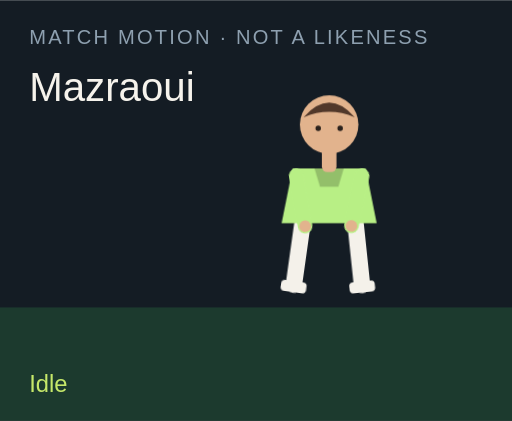
t = 0.00 s
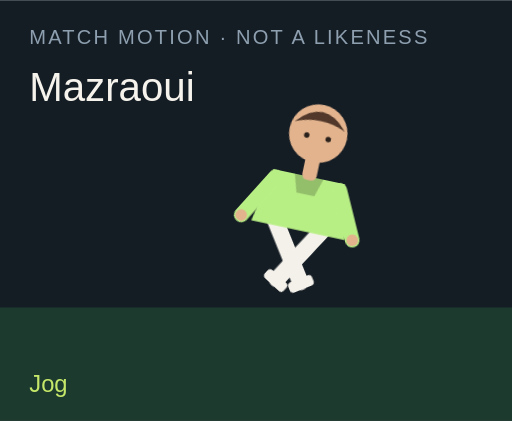
t = 1.50 s
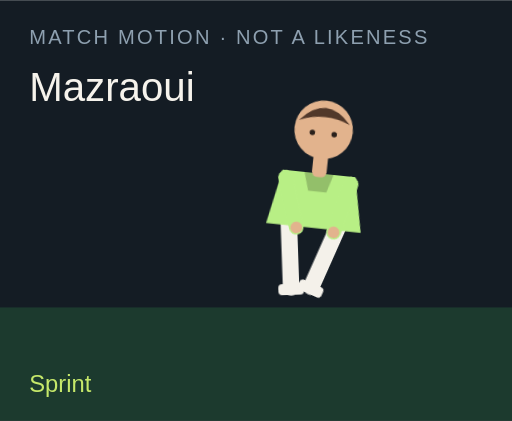
t = 3.00 s
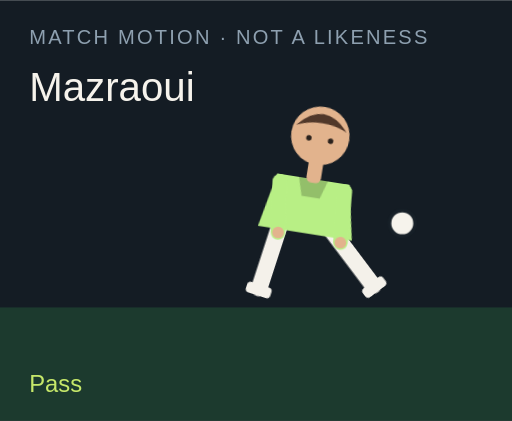
t = 4.50 s
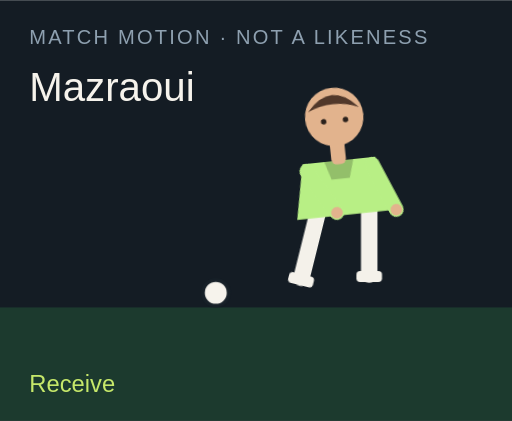
t = 6.00 s
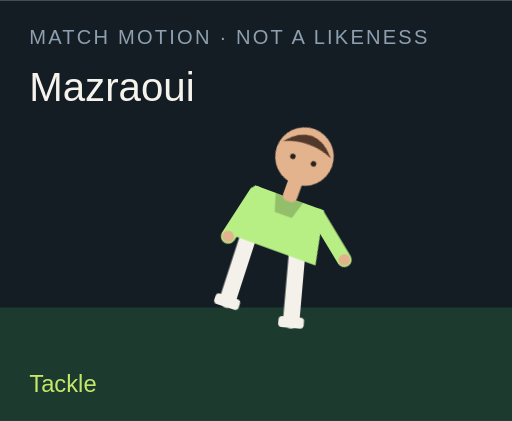
t = 7.50 s

The animated SVG that drew these frames (rendered in a browser with its animation timeline set to each time). Animation: 18 CSS @keyframes rules; one cycle of 9.00 s, repeats indefinitely.

<?xml version="1.0" encoding="UTF-8"?>
<svg xmlns="http://www.w3.org/2000/svg" viewBox="0 0 280 230" role="img">
  <style>@media (prefers-reduced-motion: reduce){animate,animateTransform{display:none}}</style>
  <rect width="280" height="230" fill="#141c24"/>
  <rect y="168" width="280" height="62" fill="#1c3a2e"/>
  <text x="16" y="24" fill="#8ea0b0" font-family="Arial,sans-serif" font-size="11" letter-spacing="1.2">MATCH MOTION · NOT A LIKENESS</text>
  <text x="16" y="55" fill="#f6f3ec" font-family="Impact,sans-serif" font-size="22">Mazraoui</text>
  <circle r="7" fill="#f6f3ec" stroke="#172028" stroke-width="2" id="motion-34068" cx="150" cy="160" opacity="0">
    
    
    
  </circle>
  <g transform="translate(132 40)">
    <g id="motion-34090" transform="rotate(0 48 90)">
      
      <g id="motion-34092" transform="translate(0 0)">
        
        <g transform="translate(34 78)"><g id="motion-34094" transform="rotate(8)"><path d="M0 0 V38" stroke="#f4f1ea" stroke-width="9" stroke-linecap="round"/><rect x="-7" y="36" width="14" height="6" rx="2" fill="#f4f1ea"/></g></g>
        <g transform="translate(62 78)"><g id="motion-34096" transform="rotate(-6)"><path d="M0 0 V38" stroke="#f4f1ea" stroke-width="9" stroke-linecap="round"/><rect x="-7" y="36" width="14" height="6" rx="2" fill="#f4f1ea"/></g></g>
        <path d="M28 52 h40 l6 30 H22 Z" fill="#b8ef85"/>
        <path d="M40 52 h16 l-3 10 H43 Z" fill="#000" opacity=".2"/>
        <g transform="translate(30 56)"><g id="motion-34098" transform="rotate(-10)"><path d="M0 0 V28" stroke="#b8ef85" stroke-width="8" stroke-linecap="round"/><circle cx="0" cy="28" r="3.2" fill="#e2b38d"/></g></g>
        <g transform="translate(66 56)"><g id="motion-34100" transform="rotate(12)"><path d="M0 0 V28" stroke="#b8ef85" stroke-width="8" stroke-linecap="round"/><circle cx="0" cy="28" r="3.2" fill="#e2b38d"/></g></g>
        <rect x="44" y="40" width="8" height="14" rx="3" fill="#e2b38d"/>
        <circle cx="48" cy="28" r="16" fill="#e2b38d"/>
        <path d="M34 24 Q48 8 62 24 Q48 18 34 24" fill="#51382a"/>
        <circle cx="42" cy="30" r="1.5" fill="#2a211c"/><circle cx="54" cy="30" r="1.5" fill="#2a211c"/>
      </g>
    </g>
  </g>
  <text x="16" y="214" fill="#c6e86a" font-family="Arial,sans-serif" font-size="13" opacity="1" id="motion-34072">Idle</text><text x="16" y="214" fill="#c6e86a" font-family="Arial,sans-serif" font-size="13" opacity="0" id="motion-34074">Jog</text><text x="16" y="214" fill="#c6e86a" font-family="Arial,sans-serif" font-size="13" opacity="0" id="motion-34076">Sprint</text><text x="16" y="214" fill="#c6e86a" font-family="Arial,sans-serif" font-size="13" opacity="0" id="motion-34078">Dribble</text><text x="16" y="214" fill="#c6e86a" font-family="Arial,sans-serif" font-size="13" opacity="0" id="motion-34080">Pass</text><text x="16" y="214" fill="#c6e86a" font-family="Arial,sans-serif" font-size="13" opacity="0" id="motion-34082">Shoot</text><text x="16" y="214" fill="#c6e86a" font-family="Arial,sans-serif" font-size="13" opacity="0" id="motion-34084">Receive</text><text x="16" y="214" fill="#c6e86a" font-family="Arial,sans-serif" font-size="13" opacity="0" id="motion-34086">Tackle</text><text x="16" y="214" fill="#c6e86a" font-family="Arial,sans-serif" font-size="13" opacity="0" id="motion-34088">Point</text>
<style>@keyframes track-34069{0%{cx:150px}11.1%{cx:156px}22.2%{cx:164px}33.300000000000004%{cx:142px}44.4%{cx:190px}55.60000000000001%{cx:250px}66.7%{cx:118px}77.8%{cx:150px}88.9%{cx:150px}100%{cx:150px}}@keyframes track-34070{0%{cy:160px}11.1%{cy:158px}22.2%{cy:154px}33.300000000000004%{cy:156px}44.4%{cy:148px}55.60000000000001%{cy:96px}66.7%{cy:160px}77.8%{cy:160px}88.9%{cy:160px}100%{cy:160px}}@keyframes track-34071{0%{opacity:0}11.1%{opacity:0}22.2%{opacity:0}33.300000000000004%{opacity:1}44.4%{opacity:1}55.60000000000001%{opacity:1}66.7%{opacity:1}77.8%{opacity:0}88.9%{opacity:0}100%{opacity:0}}@keyframes track-34073{0%{opacity:1}11.1%{opacity:0}22.2%{opacity:0}33.300000000000004%{opacity:0}44.4%{opacity:0}55.60000000000001%{opacity:0}66.7%{opacity:0}77.8%{opacity:0}88.9%{opacity:0}100%{opacity:1}}@keyframes track-34075{0%{opacity:0}11.1%{opacity:1}22.2%{opacity:0}33.300000000000004%{opacity:0}44.4%{opacity:0}55.60000000000001%{opacity:0}66.7%{opacity:0}77.8%{opacity:0}88.9%{opacity:0}100%{opacity:0}}@keyframes track-34077{0%{opacity:0}11.1%{opacity:0}22.2%{opacity:1}33.300000000000004%{opacity:0}44.4%{opacity:0}55.60000000000001%{opacity:0}66.7%{opacity:0}77.8%{opacity:0}88.9%{opacity:0}100%{opacity:0}}@keyframes track-34079{0%{opacity:0}11.1%{opacity:0}22.2%{opacity:0}33.300000000000004%{opacity:1}44.4%{opacity:0}55.60000000000001%{opacity:0}66.7%{opacity:0}77.8%{opacity:0}88.9%{opacity:0}100%{opacity:0}}@keyframes track-34081{0%{opacity:0}11.1%{opacity:0}22.2%{opacity:0}33.300000000000004%{opacity:0}44.4%{opacity:1}55.60000000000001%{opacity:0}66.7%{opacity:0}77.8%{opacity:0}88.9%{opacity:0}100%{opacity:0}}@keyframes track-34083{0%{opacity:0}11.1%{opacity:0}22.2%{opacity:0}33.300000000000004%{opacity:0}44.4%{opacity:0}55.60000000000001%{opacity:1}66.7%{opacity:0}77.8%{opacity:0}88.9%{opacity:0}100%{opacity:0}}@keyframes track-34085{0%{opacity:0}11.1%{opacity:0}22.2%{opacity:0}33.300000000000004%{opacity:0}44.4%{opacity:0}55.60000000000001%{opacity:0}66.7%{opacity:1}77.8%{opacity:0}88.9%{opacity:0}100%{opacity:0}}@keyframes track-34087{0%{opacity:0}11.1%{opacity:0}22.2%{opacity:0}33.300000000000004%{opacity:0}44.4%{opacity:0}55.60000000000001%{opacity:0}66.7%{opacity:0}77.8%{opacity:1}88.9%{opacity:0}100%{opacity:0}}@keyframes track-34089{0%{opacity:0}11.1%{opacity:0}22.2%{opacity:0}33.300000000000004%{opacity:0}44.4%{opacity:0}55.60000000000001%{opacity:0}66.7%{opacity:0}77.8%{opacity:0}88.9%{opacity:1}100%{opacity:0}}@keyframes track-34091{0%{transform:rotate(0deg)}11.1%{transform:rotate(8deg)}22.2%{transform:rotate(16deg)}33.300000000000004%{transform:rotate(6deg)}44.4%{transform:rotate(4deg)}55.60000000000001%{transform:rotate(14deg)}66.7%{transform:rotate(-6deg)}77.8%{transform:rotate(34deg)}88.9%{transform:rotate(6deg)}100%{transform:rotate(0deg)}}@keyframes track-34093{0%{transform:translate(0px,0px)}11.1%{transform:translate(0px,-3px)}22.2%{transform:translate(0px,-6px)}33.300000000000004%{transform:translate(0px,-2px)}44.4%{transform:translate(0px,2px)}55.60000000000001%{transform:translate(0px,-4px)}66.7%{transform:translate(0px,1px)}77.8%{transform:translate(0px,10px)}88.9%{transform:translate(0px,-4px)}100%{transform:translate(0px,0px)}}@keyframes track-34095{0%{transform:rotate(8deg)}11.1%{transform:rotate(-26deg)}22.2%{transform:rotate(-42deg)}33.300000000000004%{transform:rotate(-8deg)}44.4%{transform:rotate(6deg)}55.60000000000001%{transform:rotate(12deg)}66.7%{transform:rotate(20deg)}77.8%{transform:rotate(-8deg)}88.9%{transform:rotate(4deg)}100%{transform:rotate(8deg)}}@keyframes track-34097{0%{transform:rotate(-6deg)}11.1%{transform:rotate(24deg)}22.2%{transform:rotate(38deg)}33.300000000000004%{transform:rotate(18deg)}44.4%{transform:rotate(-38deg)}55.60000000000001%{transform:rotate(-54deg)}66.7%{transform:rotate(6deg)}77.8%{transform:rotate(-22deg)}88.9%{transform:rotate(-8deg)}100%{transform:rotate(-6deg)}}@keyframes track-34099{0%{transform:rotate(-10deg)}11.1%{transform:rotate(24deg)}22.2%{transform:rotate(36deg)}33.300000000000004%{transform:rotate(-18deg)}44.4%{transform:rotate(10deg)}55.60000000000001%{transform:rotate(-24deg)}66.7%{transform:rotate(-30deg)}77.8%{transform:rotate(12deg)}88.9%{transform:rotate(14deg)}100%{transform:rotate(-10deg)}}@keyframes track-34101{0%{transform:rotate(12deg)}11.1%{transform:rotate(-20deg)}22.2%{transform:rotate(-32deg)}33.300000000000004%{transform:rotate(14deg)}44.4%{transform:rotate(-26deg)}55.60000000000001%{transform:rotate(18deg)}66.7%{transform:rotate(-22deg)}77.8%{transform:rotate(-6deg)}88.9%{transform:rotate(-96deg)}100%{transform:rotate(12deg)}}@media(prefers-reduced-motion:no-preference){#motion-34068{animation:track-34069 9s linear infinite both,track-34070 9s linear infinite both,track-34071 9s steps(1,end) infinite both}#motion-34072{animation:track-34073 9s steps(1,end) infinite both}#motion-34074{animation:track-34075 9s steps(1,end) infinite both}#motion-34076{animation:track-34077 9s steps(1,end) infinite both}#motion-34078{animation:track-34079 9s steps(1,end) infinite both}#motion-34080{animation:track-34081 9s steps(1,end) infinite both}#motion-34082{animation:track-34083 9s steps(1,end) infinite both}#motion-34084{animation:track-34085 9s steps(1,end) infinite both}#motion-34086{animation:track-34087 9s steps(1,end) infinite both}#motion-34088{animation:track-34089 9s steps(1,end) infinite both}#motion-34090{animation:track-34091 9s linear infinite both}#motion-34092{animation:track-34093 9s linear infinite both}#motion-34094{animation:track-34095 9s linear infinite both}#motion-34096{animation:track-34097 9s linear infinite both}#motion-34098{animation:track-34099 9s linear infinite both}#motion-34100{animation:track-34101 9s linear infinite both}}</style></svg>
